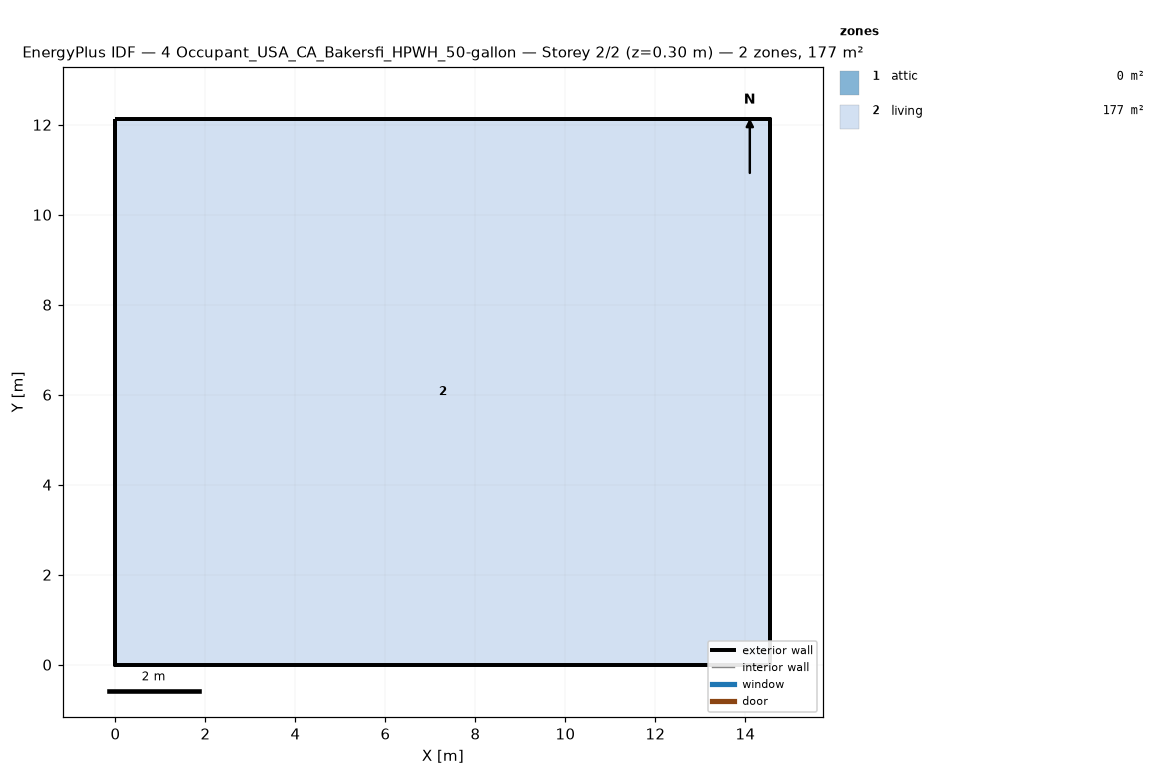
=== STOREY PLAN SPEC (per zone: floor XY polygon, exterior-wall plan segments, windows/doors) ===
zone 1: attic  (0.0 m²)
  exterior wall: (14.55, 0.00) – (14.55, 12.13) – (14.55, 6.06)  [18.2 m]
  exterior wall: (0.00, 12.13) – (0.00, 0.00) – (0.00, 6.06)  [18.2 m]
zone 2: living  (176.5 m²)
  floor: (0.00, 0.00) (0.00, 12.13) (14.55, 12.13) (14.55, 0.00)
  exterior wall: (0.00, 0.00) – (14.55, 0.00)  [14.6 m]
  exterior wall: (14.55, 0.00) – (14.55, 12.13)  [12.1 m]
  exterior wall: (14.55, 12.13) – (0.00, 12.13)  [14.6 m]
  exterior wall: (0.00, 12.13) – (0.00, 0.00)  [12.1 m]

=== DERIVED (storey summary) ===
Building: 4 Occupant_USA_CA_Bakersfi_HPWH_50-gallon
Storey: 2 of 2  (floor level z = 0.30 m)
Storey gross floor area: 176.5 m²
Zones on this storey: 2
  - attic: floor 0.0 m²; exterior wall 36.4 m (24.5 m²); WWR 0.0%
  - living: floor 176.5 m²; exterior wall 53.4 m (146.4 m²); WWR 0.0%
Zone adjacency: (none detected)